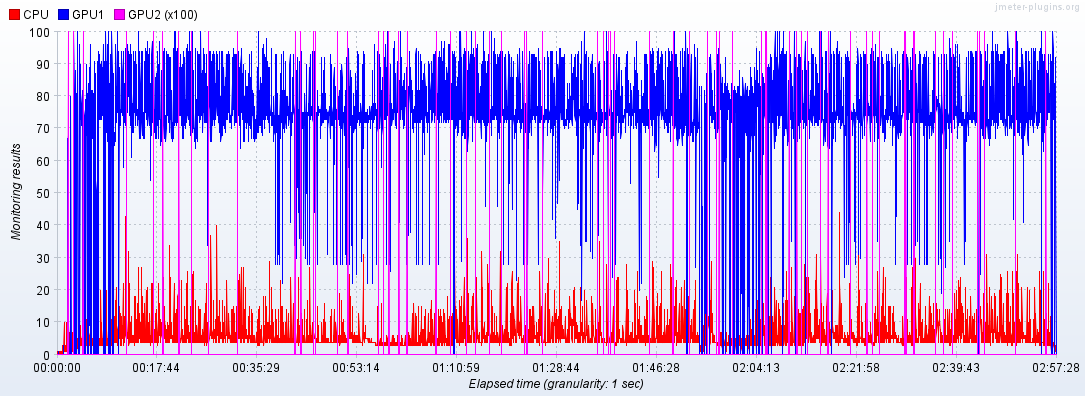

Data behind this chart, as committed beside it:
Elapsed time; CPU; GPU1; GPU2
19:32:50,0; 0.0; ; 
19:32:51,0; ; 0.0; 1.0
19:32:52,0; 0.0; 0.0; 
19:32:53,0; ; ; 0.0
19:32:54,0; 1.0; 0.0; 0.0
19:32:56,0; 0.0; 0.0; 0.0
19:32:57,0; 1.0; ; 
19:32:58,0; ; 0.0; 0.0
19:32:59,0; 0.0; 0.0; 
19:33:00,0; ; ; 0.0
19:33:01,0; 0.0; 0.0; 0.0
19:33:02,0; 1.0; ; 
19:33:03,0; ; 0.0; 0.0
19:33:04,0; 0.0; 0.0; 
19:33:05,0; ; ; 0.0
19:33:06,0; 0.0; 0.0; 0.0
19:33:07,0; 1.0; ; 
19:33:08,0; ; 0.0; 0.0
19:33:09,0; 0.0; 0.0; 
19:33:10,0; ; ; 0.0
19:33:11,0; 0.0; 0.0; 0.0
19:33:13,0; 0.0; 0.0; 0.0
19:33:14,0; 0.0; 0.0; 
19:33:15,0; ; ; 0.0
19:33:16,0; 0.0; 0.0; 0.0
19:33:18,0; 0.0; 0.0; 0.0
19:33:19,0; 1.0; ; 
19:33:20,0; ; 0.0; 0.0
19:33:21,0; 1.0; 0.0; 
19:33:22,0; ; ; 0.0
19:33:23,0; 1.0; 0.0; 0.0
19:33:25,0; 1.0; 0.0; 0.0
19:33:26,0; 0.0; 0.0; 
19:33:27,0; ; ; 0.0
19:33:28,0; 0.0; 0.0; 0.0
19:33:30,0; 0.0; 0.0; 0.0
19:33:31,0; 1.0; ; 
19:33:32,0; ; 0.0; 0.0
19:33:33,0; 1.0; 0.0; 
19:33:34,0; ; ; 0.0
19:33:35,0; 1.0; 0.0; 0.0
19:33:37,0; 1.0; 0.0; 0.0
19:33:38,0; 1.0; 0.0; 
19:33:39,0; ; ; 0.0
19:33:40,0; 3.0; 0.0; 0.0
19:33:41,0; 1.0; 0.0; 
19:33:42,0; ; ; 0.0
19:33:43,0; 0.0; 0.0; 0.0
19:33:44,0; 0.0; 0.0; 
19:33:45,0; ; ; 0.0
19:33:46,0; 1.0; 0.0; 0.0
19:33:48,0; 0.0; 0.0; 0.0
19:33:49,0; 1.0; 0.0; 
19:33:50,0; ; ; 0.0
19:33:51,0; 1.0; 0.0; 0.0
19:33:52,0; 1.0; ; 
19:33:53,0; ; 0.0; 0.0
19:33:54,0; 1.0; 0.0; 0.0
19:33:56,0; 5.0; 0.0; 0.0
19:33:57,0; 4.0; 0.0; 0.0
... 9,787 more rows
